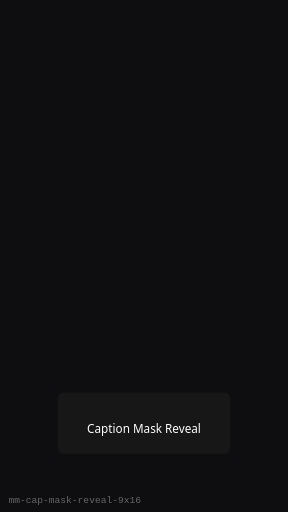
t = 0.00 s
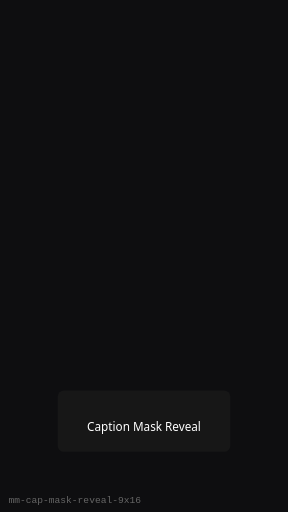
t = 0.25 s
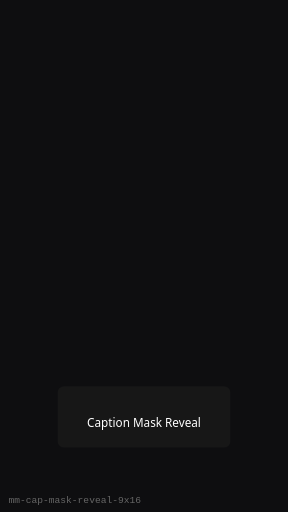
t = 0.75 s
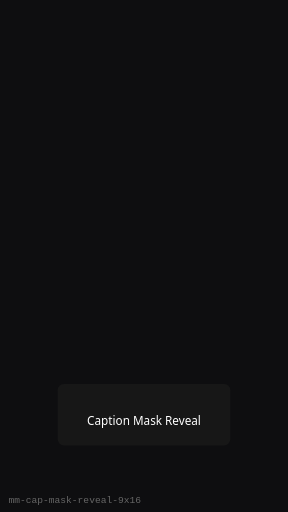
t = 1.00 s
t = 1.25 s: frame unchanged from t = 0.75 s, image omitted
t = 1.75 s: frame unchanged from t = 0.25 s, image omitted

The animated SVG that drew these frames (rendered in a browser with its animation timeline set to each time). Animation: 1 SMIL element (animateTransform=1); one cycle of 2.00 s, repeats indefinitely.

<?xml version="1.0" encoding="UTF-8"?>
<svg xmlns="http://www.w3.org/2000/svg" width="270" height="480" viewBox="0 0 270 480" role="img" aria-label="Caption Mask Reveal (9:16)">
  <rect width="270" height="480" fill="#0E0E10"/>
  <g><animateTransform attributeName="transform" type="translate" values="0 8;0 0;0 8" dur="2s" repeatCount="indefinite"/>
      <rect x="54" y="360" width="162" height="57.599999999999994" rx="6" fill="#1A1A1A" opacity="0.75"/>
      <text x="135" y="398.4" text-anchor="middle" fill="#fff" font-family="Segoe UI, sans-serif" font-size="11">Caption Mask Reveal</text>
    </g>
  <text x="8" y="472" fill="#666" font-size="9" font-family="monospace">mm-cap-mask-reveal-9x16</text>
</svg>
